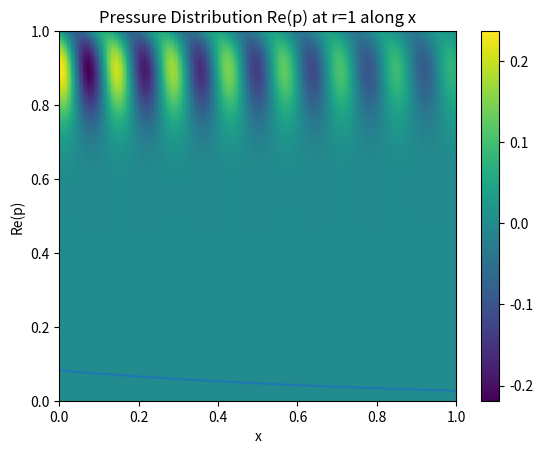

The matplotlib source for this figure:
# 文献 ：On the prediction of far-field fan noise attenuation due to liners
#       considering uniform and shear flows
import numpy as np
from scipy.special import jv, jvp
from scipy.optimize import fsolve
from scipy.integrate import quad

# 参数
m = 24          # 模态阶数
k = 31.0        # 波数
# M = -0.5         # 马赫数 Ref[3]
M = 0.5         # 马赫数 Ref[1][2]
# Z = 3 - 0.5j    # 复阻抗 Ref[3]
Z = 2 + 0.6j    # 复阻抗 Ref[1][2]
# delta = 0.02    # 边界层厚度
delta = 0.0002    # 边界层厚度
a=1.0          # 管道半径
# 流速剖面,Ref[1],Ref[3]都是这个形式
def u0(r, delta):
    return M * (np.tanh((1 - r) / delta) + (1 - r) * (1 - np.tanh(1 / delta)) * ((1 + np.tanh(1 / delta)) / delta + r + (1 + r)))
#ref[2]中的速度剖面
def u01(r, delta):
    return M * (
        np.tanh((1 - r) / delta)
        + (1 - r)
        * (1 - np.tanh(1 / delta))
        * ((1 + np.tanh(1 / delta)) / delta * r + (1 + r))
    )
# 计算 δI0 和 δI1
def integrand_i0(r, kmn, delta):
    return 1 - ((k - u0(r, delta) * kmn)**2) / ((k - M * kmn)**2)

def integrand_i1(r, kmn, delta):
    return 1 - ((k - M * kmn)**2) / ((k - u0(r, delta) * kmn)**2)

def delta_I0(kmn, delta):
    return 0.0 if delta==0.0 else  quad(integrand_i0, 0, a, args=(kmn, delta))[0]

def delta_I1(kmn, delta):
    return 0.0 if delta==0.0 else quad(integrand_i1, 0, a, args=(kmn, delta))[0]

# 非线性方程
def equation(kmn):
    kmn = kmn[0] + 1j * kmn[1]
    alpha_squared = (k - M * kmn)**2 - kmn**2
    if alpha_squared.real < 0:
        pass
        print("alpha_squared.real < 0")
        # return [1e6, 1e6]
    alpha = np.sqrt(alpha_squared)
    delta_i0 = delta_I0(kmn, delta)
    delta_i1 = delta_I1(kmn, delta)
    lhs = 1j * k * Z * (1 - (kmn**2 + m**2) * delta * delta_i1 * jv(m, alpha) / (alpha * jvp(m, alpha)))
    # 公式22中除数中有kmn,但是交叉验证后为alpha,(见A well-posed boundary condition for acoustic liners in
    # straight ducts with flow文中公式8下面的公式，同除以alphaJ‘),并且下面为jvp，上面为jv
    print("delta_i0:", delta_i0)
    print("delta_i1:", delta_i1)
    rhs = (k - M * kmn)**2 * (jv(m, alpha) / (alpha * jvp(m, alpha)) - delta * delta_i0)
    res = lhs - rhs
    return [res.real, res.imag]

# 初值
k0 = k / (1 + M)  # 均匀流近似
# initial_guess = [k0, 0.1]
# initial_guess = [7.2278,-2.4025]

# 下面两个ref[2]中的kmn都作为初值，都能得到与初始值相近的解
initial_guess = [-44.2 , 1.1] # ref[2] figure 1a
# initial_guess = [-20 ,-0.1] # ref[2] figure 1a
# initial_guess = [-17.6 ,- 21.0] # ref[2] figure 1c

# 求解
sol = fsolve(equation, initial_guess)
print("sol:", sol)
kmn_solution = sol[0] + 1j * sol[1]
alpha_solution = np.sqrt((k - M * kmn_solution)**2 - kmn_solution**2)


print(f"公式(23)解得：")
print(f"k_mn = {kmn_solution:.4f}")
print(f"α = {alpha_solution:.4f}")
# 验证
alpha = alpha_solution

delta_i0 = delta_I0(kmn_solution, delta)
delta_i1 = delta_I1(kmn_solution, delta)
lhs = 1j * k * Z * (1 - (kmn_solution**2 + m**2) * delta * delta_i1 * jv(m, alpha) / (alpha * jvp(m, alpha)))
# 
rhs = (k - M * kmn_solution)**2 * (jv(m, alpha) / (alpha * jvp(m, alpha)) - delta * delta_i0)
print("LHS:", lhs)
print("RHS:", rhs)
print("残差:", lhs - rhs)

Amn=1.0

# 给出沿着r与x方向上的压力分部
r=np.linspace(0,a,200)
x=np.linspace(0,1,100)
# z
p=Amn*jv(m,alpha_solution*(a-r[:,np.newaxis]))*np.exp(1j*kmn_solution*x[np.newaxis,:])
import matplotlib.pyplot as plt
plt.imshow(np.real(p),extent=[0,1,0,a],aspect='auto')
plt.colorbar()
plt.title('Pressure Distribution Re(p) along r and x')
plt.xlabel('x')
plt.ylabel('r')
plt.show()

# 取r=1处沿x方向的压力分布
x_line = np.linspace(0, 1, 100)
print("p shape:", p.shape)
p_line=p[0,:]
# p_line = Amn * jvp(m, alpha_solution * (a )) * np.exp(1j * kmn_solution * x_line)
plt.plot(x_line, np.abs(p_line))
plt.title('Pressure Distribution Re(p) at r=1 along x')
plt.xlabel('x')
plt.ylabel('Re(p)')
plt.show()